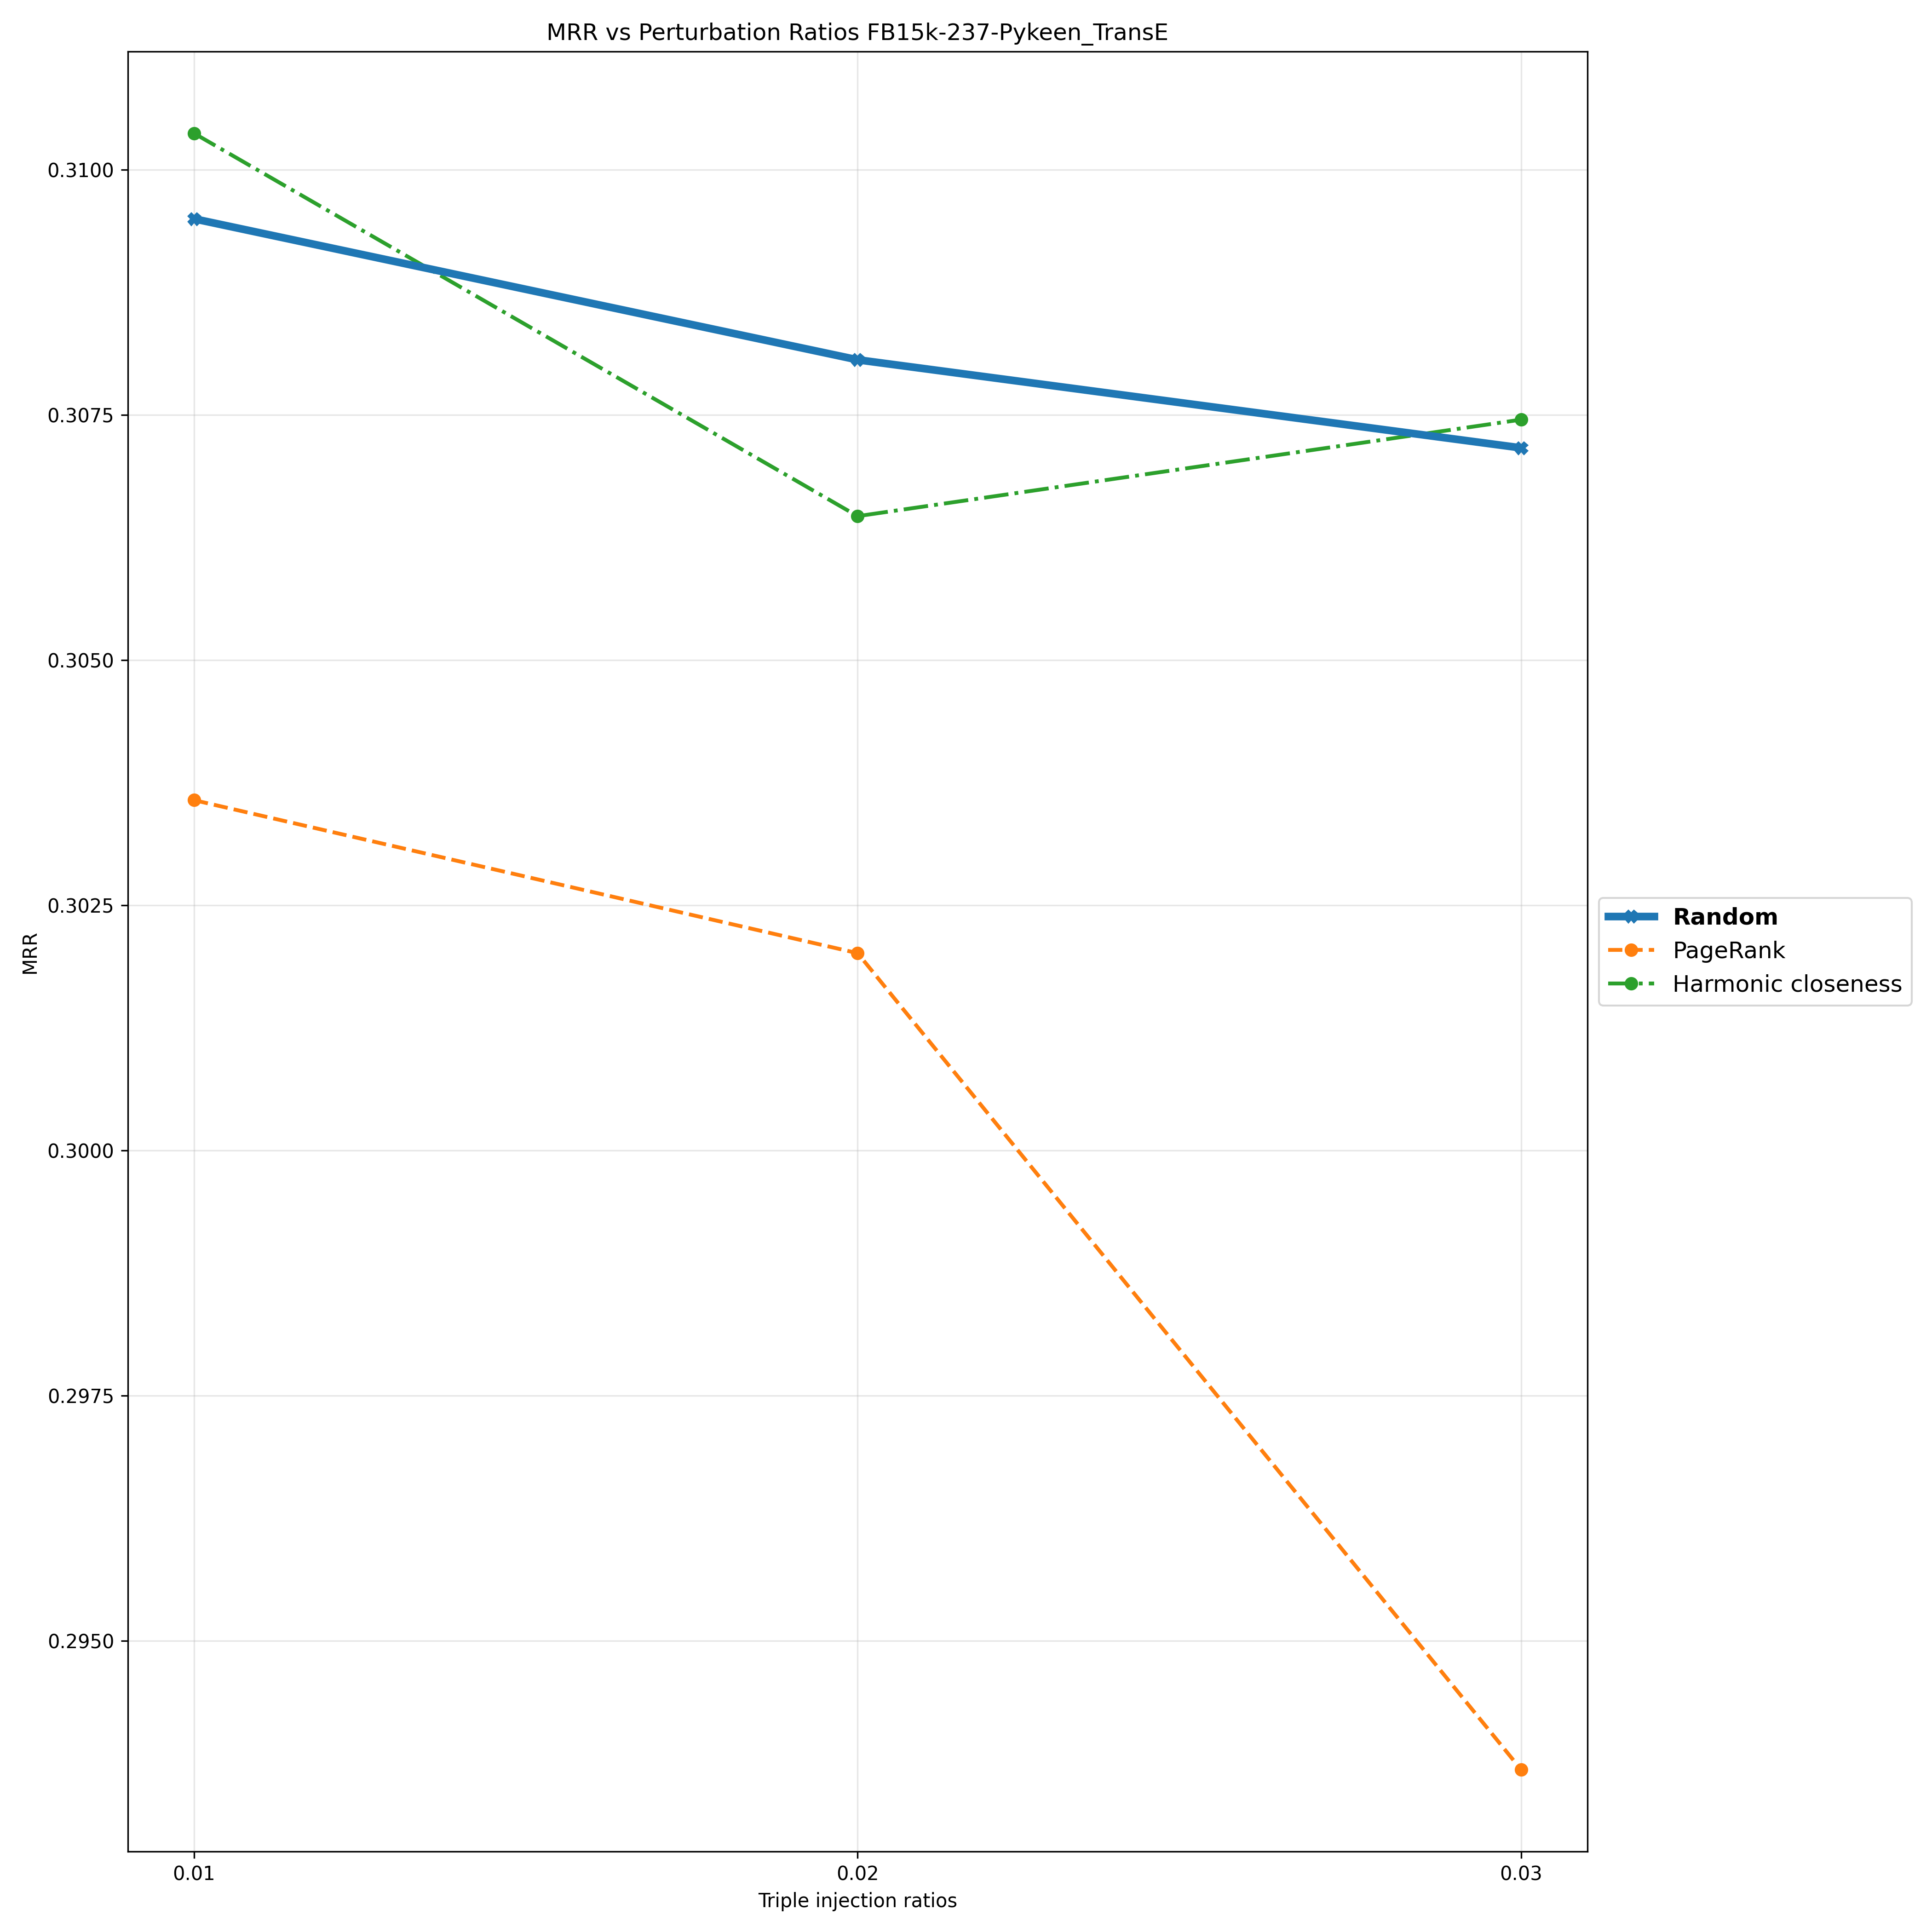

Data behind this chart, as committed beside it:
Triple Injection Ratios, 0.01, 0.02, 0.03
Random, 0.3095, 0.3081, 0.3072
PageRank, 0.3036, 0.302, 0.2937
Harmonic closeness, 0.3104, 0.3065, 0.3075
